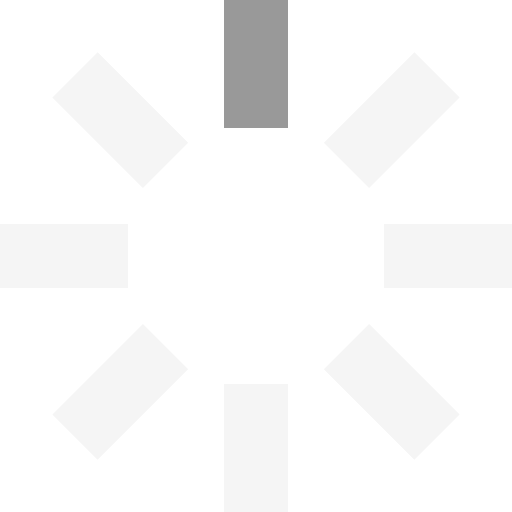
t = 0.00 s
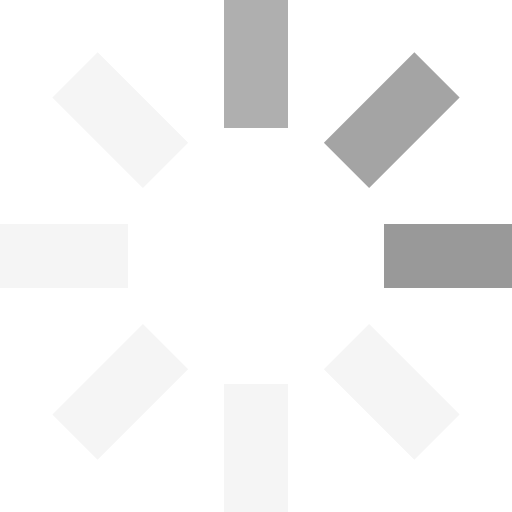
t = 0.25 s
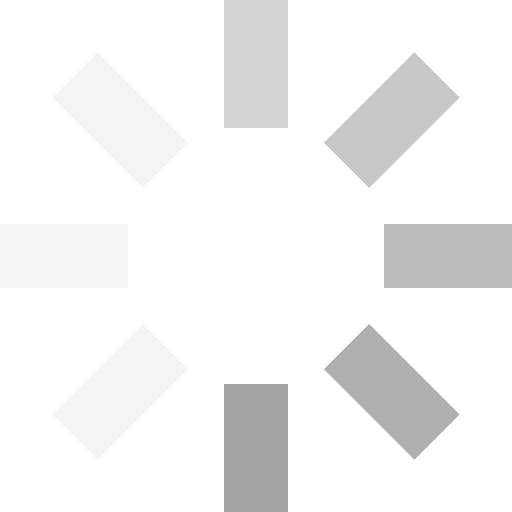
t = 0.63 s
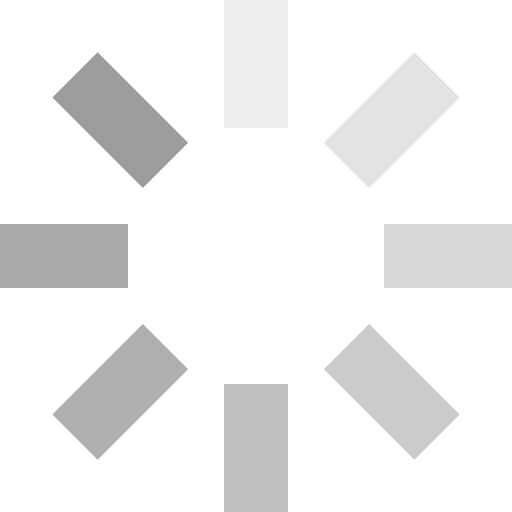
t = 0.93 s
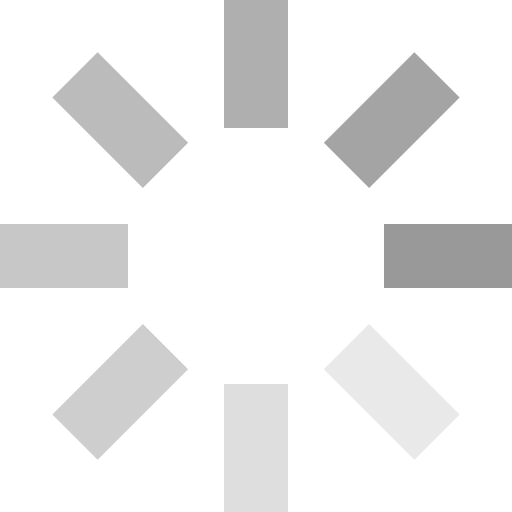
t = 1.25 s
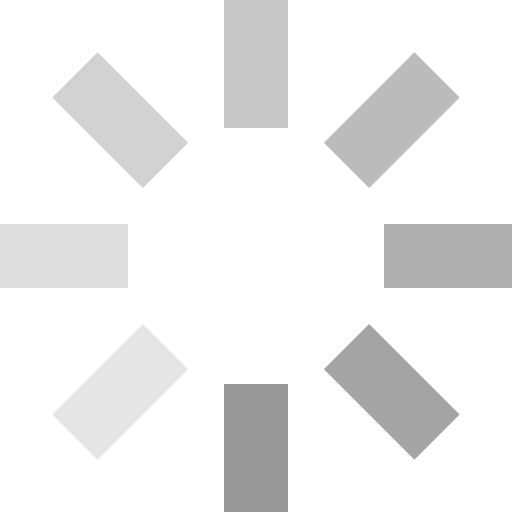
t = 1.50 s

The animated SVG that drew these frames (rendered in a browser with its animation timeline set to each time). Animation: 8 SMIL elements (animate=8); one cycle of 1.88 s, repeats indefinitely.

<svg id="loading" xmlns="http://www.w3.org/2000/svg" viewBox="0 0 32 32" width="32" height="32" fill="#999999">
  <path opacity=".1" d="M14 0 H18 V8 H14 z" transform="rotate(0 16 16)">
    <animate attributeName="opacity" from="1" to=".1" dur="1s" repeatCount="indefinite" begin="0"/>
  </path>
  <path opacity=".1" d="M14 0 H18 V8 H14 z" transform="rotate(45 16 16)">
    <animate attributeName="opacity" from="1" to=".1" dur="1s" repeatCount="indefinite" begin="0.125s"/>
  </path>
  <path opacity=".1" d="M14 0 H18 V8 H14 z" transform="rotate(90 16 16)">
    <animate attributeName="opacity" from="1" to=".1" dur="1s" repeatCount="indefinite" begin="0.25s"/>
  </path>
  <path opacity=".1" d="M14 0 H18 V8 H14 z" transform="rotate(135 16 16)">
    <animate attributeName="opacity" from="1" to=".1" dur="1s" repeatCount="indefinite" begin="0.375s"/>
  </path>
  <path opacity=".1" d="M14 0 H18 V8 H14 z" transform="rotate(180 16 16)">
    <animate attributeName="opacity" from="1" to=".1" dur="1s" repeatCount="indefinite" begin="0.5s"/>
  </path>
  <path opacity=".1" d="M14 0 H18 V8 H14 z" transform="rotate(225 16 16)">
    <animate attributeName="opacity" from="1" to=".1" dur="1s" repeatCount="indefinite" begin="0.675s"/>
  </path>
  <path opacity=".1" d="M14 0 H18 V8 H14 z" transform="rotate(270 16 16)">
    <animate attributeName="opacity" from="1" to=".1" dur="1s" repeatCount="indefinite" begin="0.75s"/>
  </path>
  <path opacity=".1" d="M14 0 H18 V8 H14 z" transform="rotate(315 16 16)">
    <animate attributeName="opacity" from="1" to=".1" dur="1s" repeatCount="indefinite" begin="0.875s"/>
  </path>
</svg>
